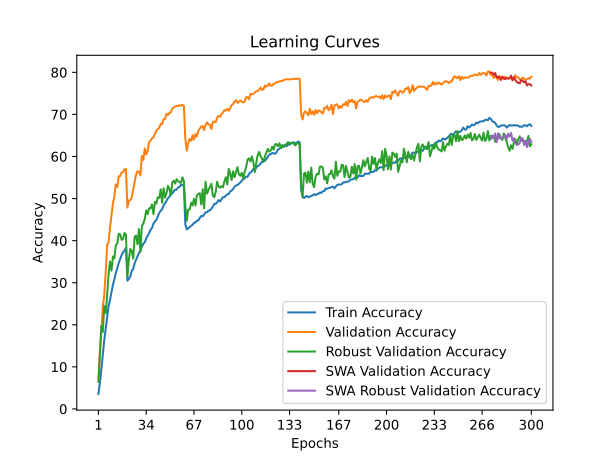

Source data for this figure (header and first rows):
time; train_accuracy; train_loss; valid_accuracy; valid_loss; valid_accuracy_robust; valid_accuracy_swa; valid_accuracy_robust_swa
76,9578; 3,5540; 4,4778; 7,1400; 4,2980; 6,4069; 7,1400; 6,4069
158,2261; 6,1800; 4,3208; 13,9900; 3,7987; 12,7241; 13,9900; 12,7241
232,8956; 9,2820; 4,1497; 18,2900; 3,7196; 19,7655; 18,2900; 19,7655
309,3386; 12,8840; 3,9723; 24,2800; 3,4378; 18,2690; 24,2800; 18,2690
387,4442; 16,3400; 3,8134; 27,0000; 3,4014; 24,4828; 27,0000; 24,4828
466,5132; 18,9800; 3,6796; 32,4700; 3,0723; 22,7379; 32,4700; 22,7379
548,6134; 21,8340; 3,5709; 38,9600; 2,8591; 26,9448; 38,9600; 26,9448
625,5355; 24,4120; 3,4697; 39,5800; 2,8443; 32,1172; 39,5800; 32,1172
702,6294; 25,9460; 3,3944; 43,1700; 2,7410; 35,0414; 43,1700; 35,0414
779,5103; 27,7820; 3,3237; 45,9800; 2,6589; 32,8552; 45,9800; 32,8552
858,1508; 29,4960; 3,2610; 48,8200; 2,5397; 36,2414; 48,8200; 36,2414
936,7672; 30,8100; 3,2022; 50,4900; 2,4771; 35,7793; 50,4900; 35,7793
1017,0956; 32,3520; 3,1437; 53,3500; 2,3823; 38,9172; 53,3500; 38,9172
1095,5723; 33,4380; 3,0946; 52,7700; 2,4019; 39,2828; 52,7700; 39,2828
1173,3309; 34,7180; 3,0555; 55,3000; 2,3164; 41,6414; 55,3000; 41,6414
1252,5899; 35,6040; 3,0085; 55,3400; 2,3019; 41,5172; 55,3400; 41,5172
1328,2294; 36,5340; 2,9833; 56,1900; 2,2687; 40,1931; 56,1900; 40,1931
1405,2934; 37,2380; 2,9556; 56,2800; 2,2675; 40,4000; 56,2800; 40,4000
1484,6958; 37,5840; 2,9416; 57,0000; 2,2434; 41,8414; 57,0000; 41,8414
1566,3778; 38,3040; 2,9229; 56,9600; 2,2339; 41,4345; 56,9600; 41,4345
1644,3847; 30,4820; 3,2192; 47,8400; 2,5768; 31,4345; 47,8400; 31,4345
1723,2100; 30,8680; 3,2071; 49,5600; 2,5419; 35,5241; 49,5600; 35,5241
1803,7063; 31,4800; 3,1826; 49,6100; 2,4998; 38,0276; 49,6100; 38,0276
1879,3381; 32,8200; 3,1292; 50,3000; 2,4960; 37,5103; 50,3000; 37,5103
1956,4884; 33,2660; 3,1053; 52,2000; 2,4316; 35,7172; 52,2000; 35,7172
2036,3151; 34,6060; 3,0647; 53,8700; 2,3488; 40,9103; 53,8700; 40,9103
2110,8283; 35,4780; 3,0349; 55,6700; 2,3668; 41,1931; 55,6700; 41,1931
2190,8024; 36,3000; 3,0000; 56,5000; 2,3003; 39,1310; 56,5000; 39,1310
2270,5768; 37,0680; 2,9708; 56,4200; 2,3091; 42,7586; 56,4200; 42,7586
2347,1243; 37,7040; 2,9449; 55,5100; 2,3279; 37,3103; 55,5100; 37,3103
2423,4104; 38,5800; 2,9234; 60,1400; 2,1762; 43,4276; 60,1400; 43,4276
2500,3490; 39,2600; 2,8947; 59,1600; 2,2638; 44,1172; 59,1600; 44,1172
2576,9698; 39,6580; 2,8673; 61,9200; 2,1353; 45,1172; 61,9200; 45,1172
2654,7290; 40,5020; 2,8439; 60,4900; 2,1856; 47,2069; 60,4900; 47,2069
2733,8800; 41,1900; 2,8208; 61,3100; 2,1669; 46,2897; 61,3100; 46,2897
2813,4318; 41,7940; 2,7897; 63,5200; 2,0782; 47,6828; 63,5200; 47,6828
2890,9124; 42,5960; 2,7643; 63,7200; 2,0720; 47,7103; 63,7200; 47,7103
2966,9311; 43,0260; 2,7449; 64,3200; 2,0518; 48,5931; 64,3200; 48,5931
3045,1787; 44,0720; 2,7173; 64,5200; 2,0552; 46,2759; 64,5200; 46,2759
3122,5709; 44,5640; 2,6978; 65,4000; 2,0318; 49,2000; 65,4000; 49,2000
3201,1571; 44,8980; 2,6802; 66,1200; 2,0096; 48,8138; 66,1200; 48,8138
3281,1845; 45,8040; 2,6479; 66,5300; 2,0145; 50,3172; 66,5300; 50,3172
3356,7143; 46,5700; 2,6246; 66,8500; 2,0036; 50,1724; 66,8500; 50,1724
3431,5734; 47,0740; 2,6033; 67,8000; 1,9540; 52,1862; 67,8000; 52,1862
3509,4295; 47,4500; 2,5835; 67,6900; 1,9716; 49,0000; 67,6900; 49,0000
3590,1129; 48,3600; 2,5591; 68,8900; 1,9329; 52,4483; 68,8900; 52,4483
3670,7756; 48,8780; 2,5426; 68,9300; 1,9319; 50,2414; 68,9300; 50,2414
3747,5171; 49,4520; 2,5162; 70,1500; 1,8901; 51,2897; 70,1500; 51,2897
3828,6068; 50,0860; 2,5006; 69,8900; 1,9343; 53,0207; 69,8900; 53,0207
3905,5196; 50,4000; 2,4873; 70,3300; 1,8830; 52,2621; 70,3300; 52,2621
3982,8766; 51,1580; 2,4580; 70,4800; 1,9106; 50,7310; 70,4800; 50,7310
4059,6110; 51,2140; 2,4529; 71,3900; 1,8707; 53,8414; 71,3900; 53,8414
4137,2838; 51,7540; 2,4355; 71,6300; 1,8564; 54,2690; 71,6300; 54,2690
4213,7463; 52,0980; 2,4210; 71,8900; 1,8624; 53,5586; 71,8900; 53,5586
4288,8583; 52,1200; 2,4213; 72,0100; 1,8423; 54,6000; 72,0100; 54,6000
4365,4478; 52,6420; 2,4086; 72,0200; 1,8515; 54,1172; 72,0200; 54,1172
4441,9992; 52,7960; 2,4025; 72,1900; 1,8533; 53,9448; 72,1900; 53,9448
4519,9899; 53,2420; 2,3935; 72,0700; 1,8334; 53,6828; 72,0700; 53,6828
4595,8351; 53,2060; 2,3912; 72,2600; 1,8320; 55,0621; 72,2600; 55,0621
4673,6430; 52,9840; 2,3835; 72,0900; 1,8473; 54,1862; 72,0900; 54,1862
... 240 more rows
